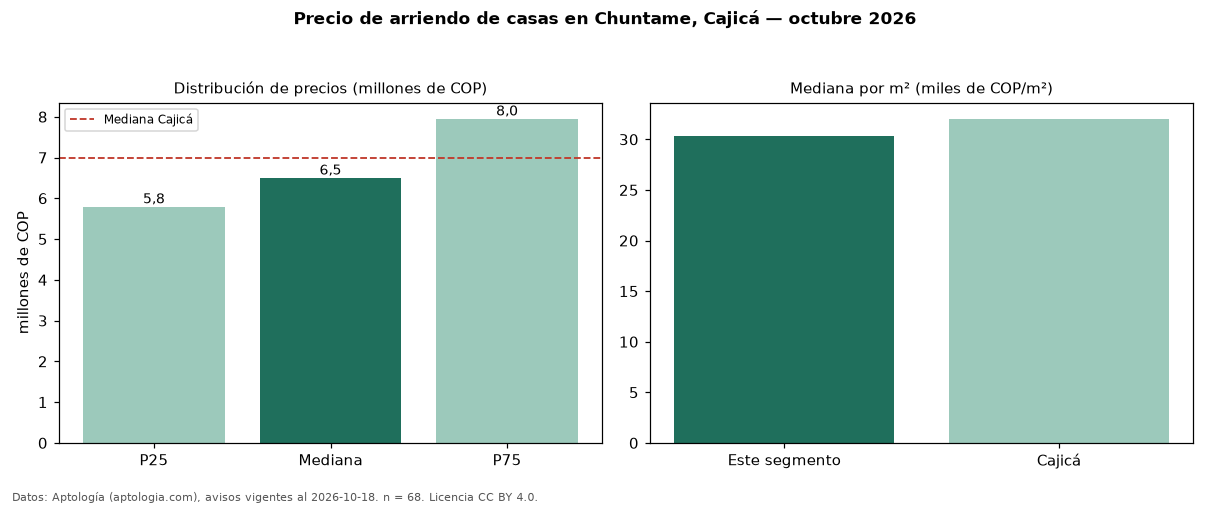

The data file committed next to this chart (first rows):
seccion, metrica, valor, moneda, n
precio, p25, 5795000, COP, 68
precio, mediana, 6500000, COP, 68
precio, p75, 7950000, COP, 68
precio, minimo, 1250000, COP, 68
precio, maximo, 14000000, COP, 68
m2, mediana_precio_m2, 30337, COP, 68
m2, area_mediana_m2, 222.8, m2, 68
admin, mediana_admin_mes, 1092500, COP, 28
banos, mediana_banos, 4.0, , 
parqueadero, pct_con_parqueadero, 100.0, %, 68
estrato, estrato_mas_frecuente, 5, , 63
habitaciones, 3+, 6500000, COP, 67
ciudad, mediana_ciudad_referencia, 7000000, COP, 
ciudad, mediana_m2_ciudad, 32035, COP, 
fuente, fecha_datos, 2026-10-18, , 
fuente, atribucion, https://www.aptologia.com/arriendo/cajic…, , 
fuente, licencia, CC BY 4.0, , 
